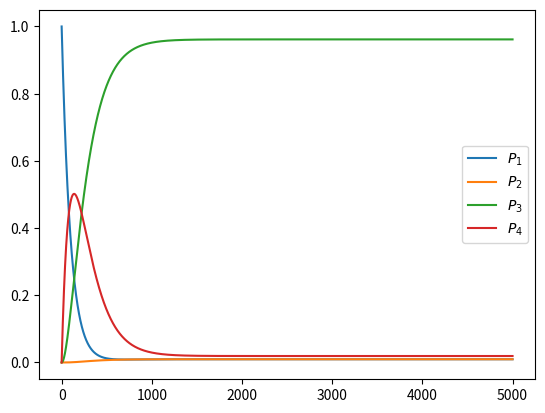

Source code (Python):
import numpy as np
import matplotlib.pyplot as plt

def master_equation(M,P,T=5000):
	t=np.linspace(0,T,num=T)

	P_lists=[]
	for i in range(0,len(P)):
		P_lists.append([])
		P_lists[i].append(P[i])

	for i in range(0,T-1):
		P=P+M.dot(P)*0.01
		for j in range(0,len(P)):
			P_lists[j].append(P[j])
	for i in range (0,len(P_lists)):

		name=str("P_a")
		plt.plot(t,P_lists[i],label=r'$P_{}$'.format(i+1))
	print(P)
	plt.legend()
	plt.show()

a=1
b=1
c=0.01
d=0.5


M=np.array([
[-a,b,0,0],
[0,-b,c,0],
[0,0,-c,d],
[a,0,0,-d]
])
P=np.array([1,0,0,0])
P=P.T

master_equation(M,P)
